Run: headless pygame with SDL's dummy video driver; simulated clock (each Clock.tick advances the game by its frame time, no real sleeping); random seed 0; keys injected as events and as key.get_pressed() state; no mouse input.
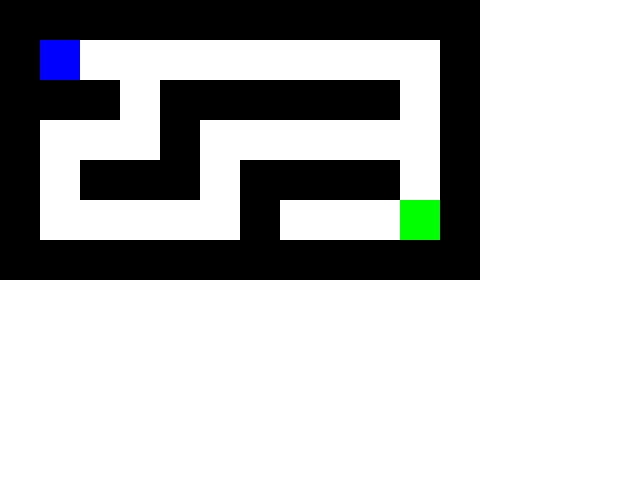
Frame 1 of 3 · flips 1–60 · no input
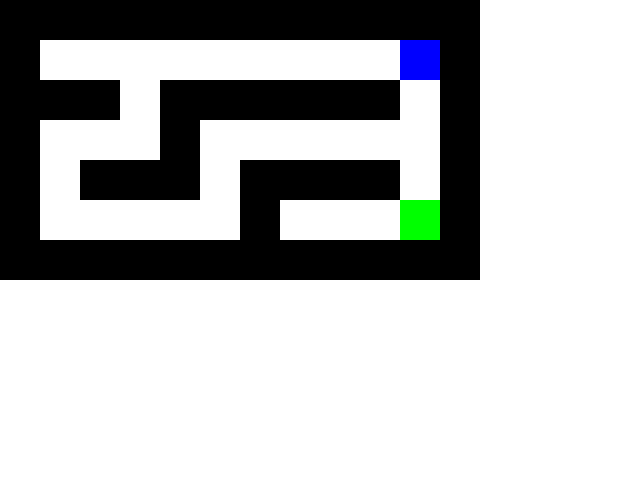
Frame 2 of 3 · flips 61–180 · tapped SPACE, RETURN · held RIGHT (→), D
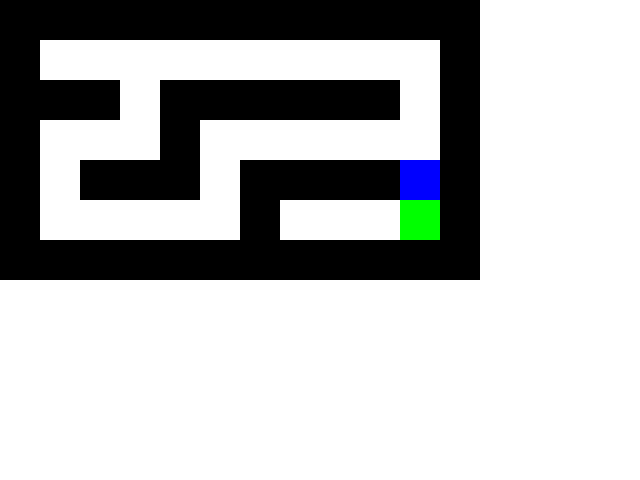
Frame 3 of 3 · flips 181–300 · held DOWN (↓), S (game ended)

The pygame program that drew these frames:

import pygame
import sys

# Initialize Pygame
pygame.init()

# Screen settings
WIDTH, HEIGHT = 640, 480
TILE_SIZE = 40
screen = pygame.display.set_mode((WIDTH, HEIGHT))
pygame.display.set_caption("Maze Game")

# Colors
WHITE = (255, 255, 255)
BLACK = (0, 0, 0)
BLUE  = (0, 0, 255)
GREEN = (0, 255, 0)

# Maze layout (1 = wall, 0 = path, G = goal)
maze = [
    "111111111111",
    "1P0000000001",
    "111011111101",
    "100010000001",
    "101110111101",
    "1000001000G1",
    "111111111111"
]

# Player starting position
player_x, player_y = 1, 1

clock = pygame.time.Clock()

def draw_maze():
    for y, row in enumerate(maze):
        for x, tile in enumerate(row):
            rect = pygame.Rect(x * TILE_SIZE, y * TILE_SIZE, TILE_SIZE, TILE_SIZE)
            if tile == "1":
                pygame.draw.rect(screen, BLACK, rect)
            elif tile == "G":
                pygame.draw.rect(screen, GREEN, rect)
            elif tile == "P":
                continue  # We'll draw the player separately

def move_player(dx, dy):
    global player_x, player_y
    new_x = player_x + dx
    new_y = player_y + dy
    if maze[new_y][new_x] != "1":
        player_x, player_y = new_x, new_y

# Main game loop
running = True
while running:
    screen.fill(WHITE)
    draw_maze()

    # Draw player
    player_rect = pygame.Rect(player_x * TILE_SIZE, player_y * TILE_SIZE, TILE_SIZE, TILE_SIZE)
    pygame.draw.rect(screen, BLUE, player_rect)

    for event in pygame.event.get():
        if event.type == pygame.QUIT:
            running = False

    # Handle keys
    keys = pygame.key.get_pressed()
    if keys[pygame.K_LEFT]:
        move_player(-1, 0)
    if keys[pygame.K_RIGHT]:
        move_player(1, 0)
    if keys[pygame.K_UP]:
        move_player(0, -1)
    if keys[pygame.K_DOWN]:
        move_player(0, 1)

    # Check win condition
    if maze[player_y][player_x] == "G":
        print("You reached the goal! 🎉")
        pygame.time.wait(2000)
        running = False

    pygame.display.flip()
    clock.tick(10)

pygame.quit()
sys.exit()
